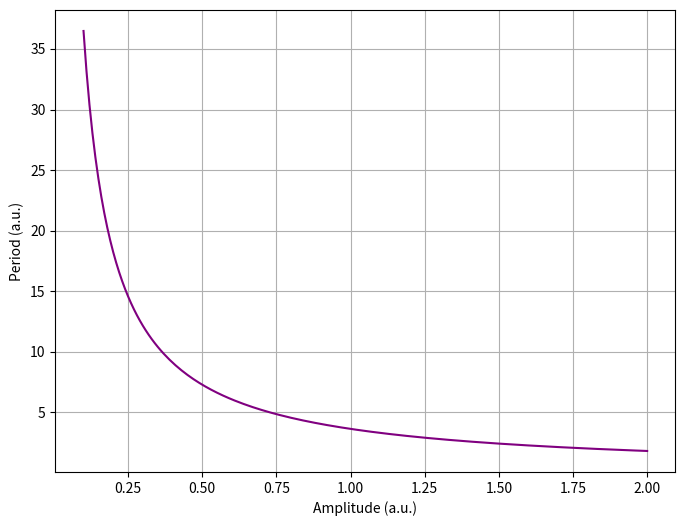

Write Python code to recreate this figure.
# PS4 -- Dario Loprete -- dl5521@nyu.edu
# PROBLEM 2

# imported packages
import numpy as np
import matplotlib.pyplot as plt

# Constants -------------------------------------------
m = 1               # mass
N = 20              # sample points for integration
# -----------------------------------------------------

# Potential V(x) = x^4
def potential(x):
    return x**4

# Function that returns the integrand
def integrand(x, A):
    return 1./np.sqrt(potential(A) - potential(x))

# Function that performs the integral using the method numpy.polynomial.legendre.leggauss
# arguments: A -> amplitude, N -> sample points
def period(A, N):

    # Evaluation of nodes and weights for the given number of sample points N
    nodes, weights = np.polynomial.legendre.leggauss(N)

    # Mapping to the new integration domain: [0, A]
    a = 0
    b = A

    nodes_new_interval = 0.5*(b-a)*nodes + 0.5*(b+a)   
    weights_new_interval = 0.5*(b-a)* weights

    # Performing the integral
    integral = np.sqrt(8*m) * sum(weights_new_interval * integrand(nodes_new_interval, A))

    return integral

# Part b) ----------------------------------------------------------------------
# Range of amplitudes
amp_range = np.arange(0.1,2.01,0.01)

# Generating data
periods = [period(A, N) for A in amp_range]

# Plotting of results
plt.figure(figsize=(8, 6))
plt.plot(amp_range, periods, color= 'purple')

plt.xlabel("Amplitude (a.u.)")
plt.ylabel("Period (a.u.)")

plt.grid(True)

plt.savefig("prob_2.png")
plt.close()
